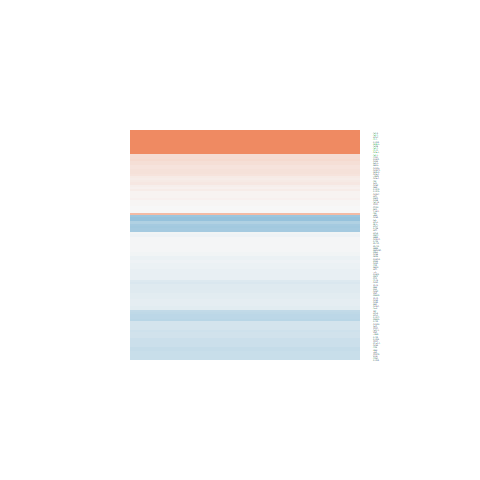

Data behind this chart, as committed beside it:
logFC, AveExpr, t, P.Value, adj.P.Val, B
-0.3086, 7.104, -2.475, 0.02069, 0.2067, -3.955
-0.0989, 5.103, -0.6262, 0.5371, 0.7783, -6.486
-0.4008, -0.06319, -0.934, 0.3595, 0.6581, -5.252
0.2509, 7.846, 1.556, 0.1327, 0.418, -5.57
-0.3258, 2.462, -1.41, 0.1712, 0.4701, -5.354
-0.01543, 6.434, -0.1064, 0.9162, 0.9712, -6.74
-0.1514, 0.131, -0.2944, 0.771, 0.9048, -5.604
0.04696, 1.953, 0.1835, 0.8559, 0.9459, -6.206
-0.1716, 2.159, -0.5278, 0.6024, 0.8191, -6.16
0.2009, 6.848, 1.494, 0.1482, 0.4387, -5.659
0.2341, 4.443, 1.506, 0.1449, 0.4336, -5.518
0.07907, 6.957, 0.488, 0.6299, 0.8352, -6.635
0.123, 6.415, 0.8179, 0.4214, 0.7028, -6.41
-0.555, 1.204, -2.1, 0.04635, 0.2714, -3.998
-0.01941, 7.395, -0.08618, 0.932, 0.9775, -6.756
-0.3781, 6.817, -2.274, 0.03208, 0.2366, -4.348
-0.1964, 6.469, -0.9098, 0.3719, 0.6673, -6.327
1.378, -0.5905, 2.048, 0.05153, 0.2819, -3.824
0.02758, 7.729, 0.2267, 0.8226, 0.9307, -6.731
2.752, -1.79, 4.269, 0.0002618, 0.02536, -0.2055
-0.1268, 6.136, -1.248, 0.2241, 0.5285, -5.961
-0.07105, -0.3236, -0.1666, 0.8691, 0.9515, -5.67
-0.3117, -1.136, -0.5898, 0.5608, 0.7952, -5.368
0.2347, 7.745, 1.51, 0.144, 0.4331, -5.637
0.1143, 5.394, 0.7604, 0.4544, 0.7264, -6.417
-0.04798, 2.69, -0.1695, 0.8668, 0.9505, -6.292
-0.2363, 6.72, -2.065, 0.04975, 0.2785, -4.735
1.994, -0.3144, 2.45, 0.02189, 0.2101, -3.21
0.06638, 4.692, 0.4268, 0.6733, 0.8562, -6.557
0.09452, 5.146, 0.5124, 0.613, 0.8261, -6.554
-0.03012, -0.4649, -0.06395, 0.9495, 0.9829, -5.574
0.2606, 1.461, 0.8083, 0.4268, 0.707, -5.715
2.282, -1.567, 3.022, 0.005857, 0.1328, -2.297
3.122, -1.868, 4.161, 0.0003448, 0.03093, -0.2735
2.827, 0.2892, 4.668, 9.45128072538166e-05, 0.01174, 0.9488
2.188, 1.976, 6.347, 1.39877210033327e-06, 0.0003566, 5.171
-0.03105, 6.393, -0.2654, 0.7929, 0.9159, -6.706
-0.1026, 2.483, -0.5538, 0.5848, 0.8088, -6.167
-0.2687, 6.493, -1.447, 0.1608, 0.4551, -5.714
0.05311, 6.919, 0.345, 0.7331, 0.8852, -6.696
-0.3015, 5.225, -1.852, 0.07618, 0.3309, -5.042
0.01057, 7.03, 0.07373, 0.9418, 0.9806, -6.754
-0.6547, 5.069, -3.812, 0.0008352, 0.05726, -0.8613
2.537, -0.4833, 4.374, 0.0002002, 0.02065, 0.2167
0.194, -0.03301, 0.3906, 0.6995, 0.8695, -5.625
-0.1443, 7.457, -0.8963, 0.3789, 0.6716, -6.354
-0.3174, 5.238, -1.888, 0.0711, 0.3207, -4.978
-0.1631, 5.525, -1.073, 0.2939, 0.5991, -6.128
0.02116, 3.663, 0.09783, 0.9229, 0.9739, -6.507
-0.2617, 4.522, -1.554, 0.1333, 0.4185, -5.461
-0.1105, 4.539, -0.6451, 0.5249, 0.7716, -6.421
-0.1019, 6.625, -0.8651, 0.3955, 0.6829, -6.371
-0.3497, 0.4394, -0.7592, 0.455, 0.7266, -5.473
-0.2417, -0.6627, -0.39, 0.6999, 0.8697, -5.471
-0.2843, 6.131, -1.825, 0.08036, 0.3378, -5.131
0.04167, 6.598, 0.2954, 0.7702, 0.9042, -6.706
-0.1334, 5.72, -0.7685, 0.4496, 0.7225, -6.419
-0.1696, 1.142, -0.4685, 0.6436, 0.8415, -5.79
0.5244, 5.203, 3.033, 0.005695, 0.1311, -2.709
-0.424, 5.655, -2.228, 0.0354, 0.246, -4.4
... 46 more rows
